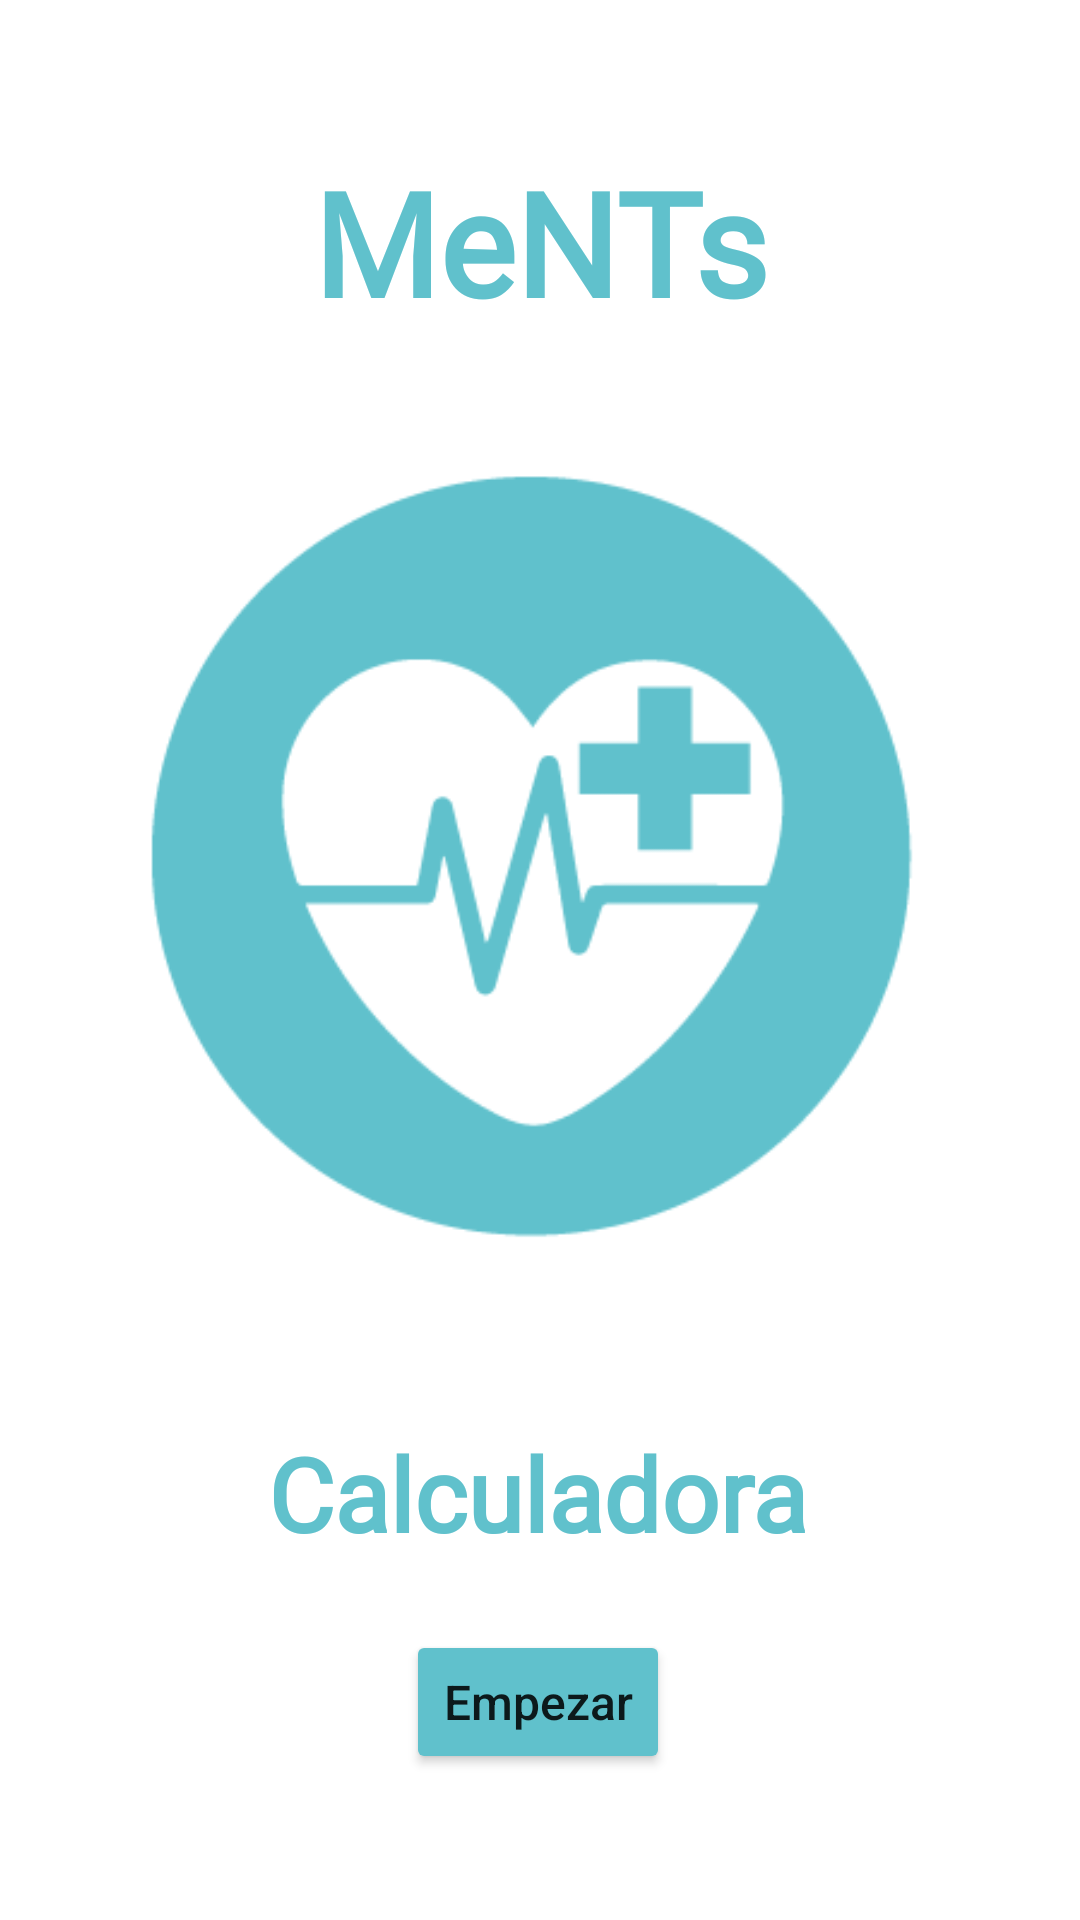

Layout XML and referenced resources for this Android screen:
<!-- AndroidManifest.xml: application theme Theme.Erase_mH -->
<!-- res/layout/activity_main.xml -->
<?xml version="1.0" encoding="utf-8"?>
<androidx.constraintlayout.widget.ConstraintLayout xmlns:android="http://schemas.android.com/apk/res/android"
    xmlns:app="http://schemas.android.com/apk/res-auto"
    xmlns:tools="http://schemas.android.com/tools"
    android:layout_width="match_parent"
    android:layout_height="match_parent"
    tools:context=".MainActivity">

    <TextView
        android:id="@+id/id_ments"
        android:layout_width="wrap_content"
        android:layout_height="wrap_content"
        android:fontFamily="@font/biryani_bold"
        android:text="MeNTs"
        android:textColor="#60C1CC"
        android:textSize="48sp"
        android:textStyle="bold"
        app:layout_constraintBottom_toBottomOf="parent"
        app:layout_constraintLeft_toLeftOf="parent"
        app:layout_constraintRight_toRightOf="parent"
        app:layout_constraintTop_toTopOf="parent"
        app:layout_constraintVertical_bias="0.084" />

    <TextView
        android:id="@+id/id_calculadora"
        android:layout_width="wrap_content"
        android:layout_height="wrap_content"
        android:fontFamily="@font/biryani_bold"
        android:text="Calculadora"
        android:textColor="#60C1CC"
        android:textSize="34sp"
        android:textStyle="bold"
        app:layout_constraintBottom_toBottomOf="parent"
        app:layout_constraintHorizontal_bias="0.497"
        app:layout_constraintLeft_toLeftOf="parent"
        app:layout_constraintRight_toRightOf="parent"
        app:layout_constraintTop_toTopOf="parent"
        app:layout_constraintVertical_bias="0.799" />

    <ImageView
        android:id="@+id/imageView"
        android:layout_width="375dp"
        android:layout_height="345dp"
        android:background="#003E9AE3"
        app:layout_constraintBottom_toBottomOf="parent"
        app:layout_constraintEnd_toEndOf="parent"
        app:layout_constraintStart_toStartOf="parent"
        app:layout_constraintTop_toTopOf="parent"
        app:layout_constraintVertical_bias="0.396"
        app:srcCompat="@drawable/logo" />

    <Button
        android:id="@+id/button_continuarInicio"
        android:layout_width="wrap_content"
        android:layout_height="wrap_content"
        android:backgroundTint="#60C1CC"
        android:text="Empezar"
        android:textAppearance="@style/TextAppearance.AppCompat.Body2"
        android:textSize="16sp"
        app:layout_constraintBottom_toBottomOf="parent"
        app:layout_constraintEnd_toEndOf="parent"
        app:layout_constraintHorizontal_bias="0.498"
        app:layout_constraintStart_toStartOf="parent"
        app:layout_constraintTop_toBottomOf="@+id/id_calculadora"
        app:layout_constraintVertical_bias="0.321" />

</androidx.constraintlayout.widget.ConstraintLayout>
<!-- resources referenced by this layout -->
<resources>
  <!-- drawable logo: png bitmap (drawable, 8649 bytes) -->
  <style name="Theme.Erase_mH" parent="Theme.MaterialComponents.DayNight.DarkActionBar">
          
          <item name="colorPrimary">@color/purple_500</item>
          <item name="colorPrimaryVariant">@color/purple_700</item>
          <item name="colorOnPrimary">@color/white</item>
          
          <item name="colorSecondary">@color/teal_200</item>
          <item name="colorSecondaryVariant">@color/teal_700</item>
          <item name="colorOnSecondary">@color/black</item>
          
          <item name="android:statusBarColor" tools:targetApi="l">?attr/colorPrimaryVariant</item>
          
      </style>
  <!-- not gathered from this repository: default colours our renderer supplied (Android Studio template values) -->
  <color name="purple_500">#FF6200EE</color>
  <color name="purple_700">#FF3700B3</color>
  <color name="teal_200">#FF03DAC5</color>
  <color name="teal_700">#FF018786</color>
  <color name="black">#FF000000</color>
  <color name="white">#FFFFFFFF</color>
</resources>
